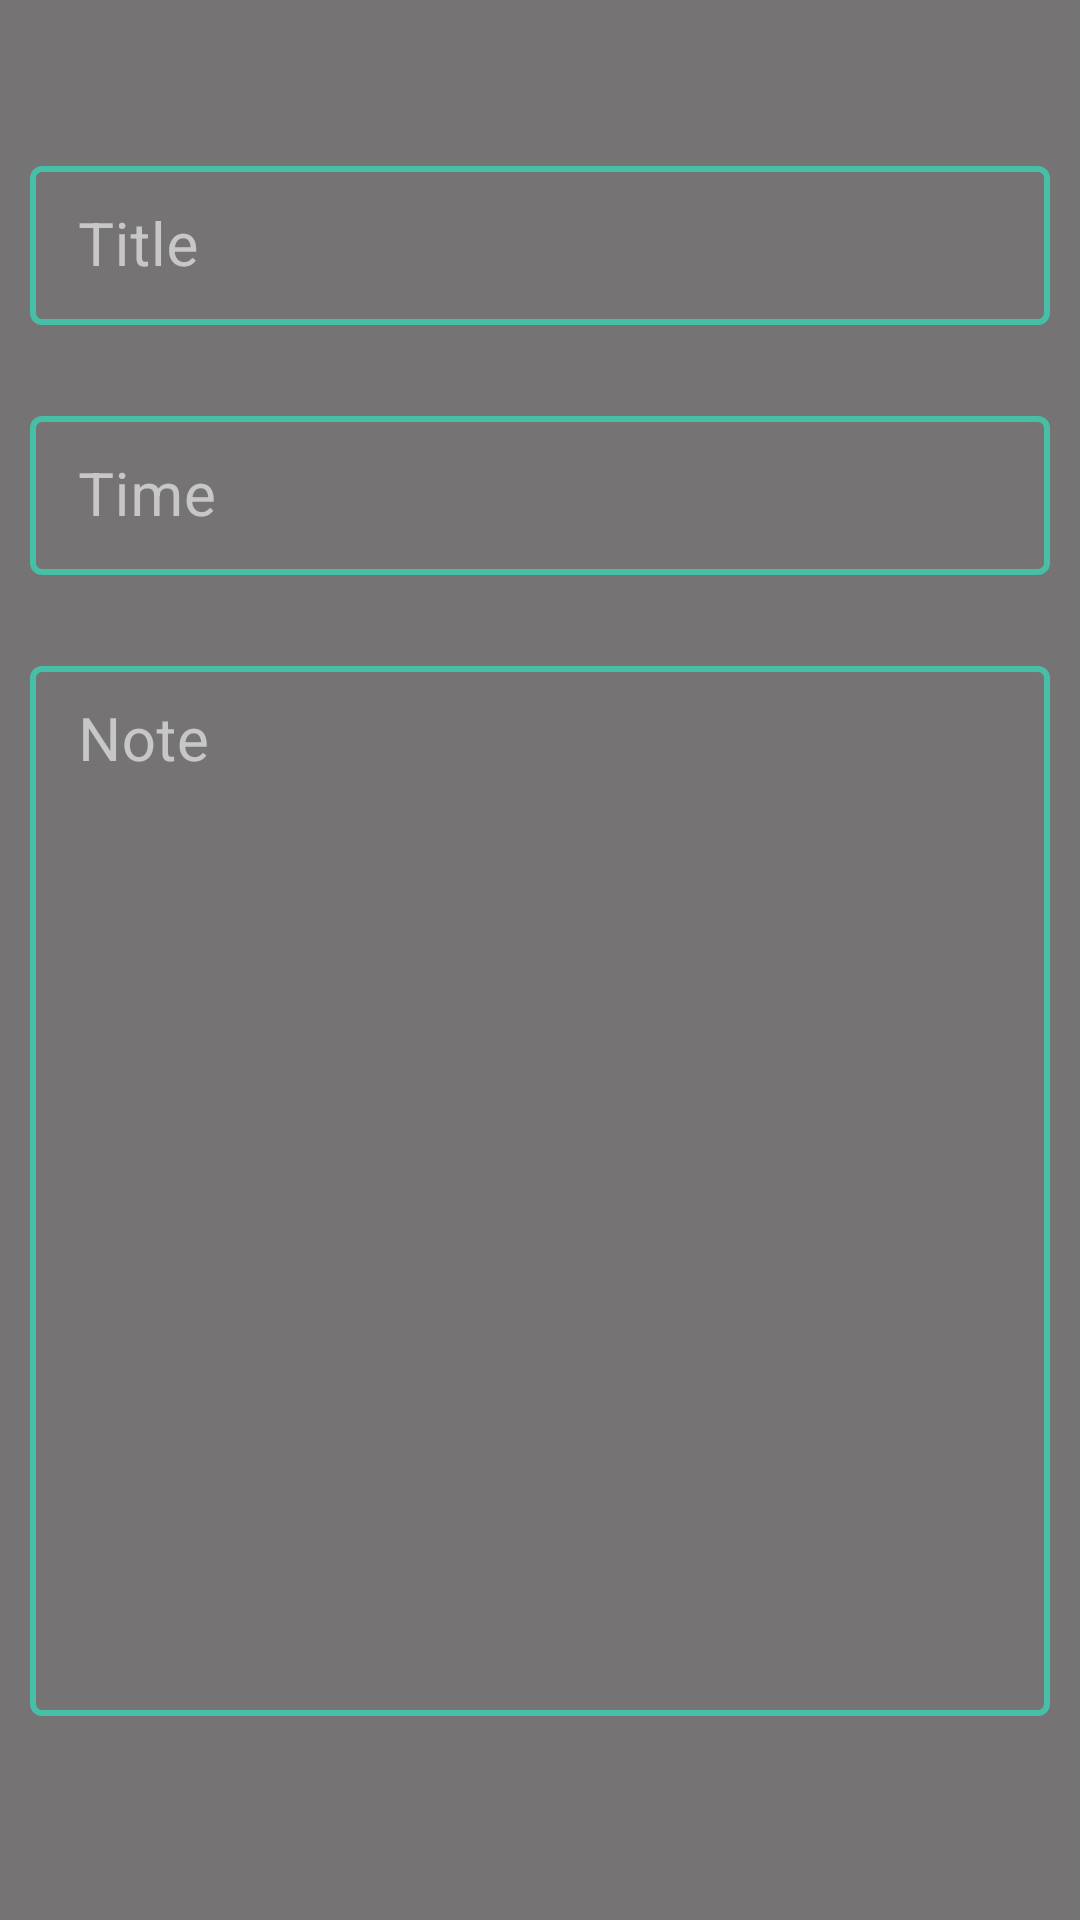

This screen was rendered from an Android layout file. Write that file and the resources it references.
<!-- AndroidManifest.xml: application theme AppTheme -->
<!-- res/layout/activity_reminder_edit.xml -->
<?xml version="1.0" encoding="utf-8"?>
<LinearLayout xmlns:android="http://schemas.android.com/apk/res/android"
    xmlns:app="http://schemas.android.com/apk/res-auto"
    xmlns:tools="http://schemas.android.com/tools"
    android:id="@+id/relativeLayout"
    android:layout_width="match_parent"
    android:layout_height="match_parent"
    tools:context=".ReminderEdit"
    android:orientation="vertical"
    android:theme="@style/Theme.MaterialComponents.Bridge">

    <LinearLayout
        android:layout_width="match_parent"
        android:layout_height="match_parent"
        android:layout_gravity="center"
        android:layout_marginLeft="10dp"
        android:layout_marginTop="50dp"
        android:layout_marginRight="10dp"
        android:orientation="vertical">
        <com.google.android.material.textfield.TextInputLayout
            android:layout_width="match_parent"
            android:layout_height="wrap_content"
            style="@style/LoginTextInputLayoutStyle"
            android:hint="Title"
            android:id="@+id/titleLayout"
            >
            <com.google.android.material.textfield.TextInputEditText
                android:id="@+id/title"
                android:inputType="text"
                android:textColor="@color/button"
                android:textSize="20sp"
                android:layout_width="match_parent"
                android:layout_height="wrap_content"/>
        </com.google.android.material.textfield.TextInputLayout>

        <com.google.android.material.textfield.TextInputLayout
            android:layout_width="match_parent"
            android:layout_height="wrap_content"
            android:layout_marginTop="25dp"
            style="@style/LoginTextInputLayoutStyle"
            android:hint="Time"
            android:id="@+id/timeLayout"
            >
            <com.google.android.material.textfield.TextInputEditText
                android:id="@+id/time"
                android:layout_width="match_parent"
                android:layout_height="wrap_content"
                android:textColor="@color/button"
                android:textSize="20sp" />
        </com.google.android.material.textfield.TextInputLayout>

        <com.google.android.material.textfield.TextInputLayout
            android:layout_width="match_parent"
            android:layout_height="wrap_content"
            android:layout_marginTop="25dp"
            style="@style/LoginTextInputLayoutStyle"
            android:hint="Note"
            android:id="@+id/desLayout"
            >
            <com.google.android.material.textfield.TextInputEditText
                android:id="@+id/desc"
                android:layout_width="match_parent"
                android:layout_height="350dp"
                android:ems="10"
                android:gravity="top|left"
                android:inputType="textPersonName"
                android:textColor="@color/button"
                android:textSize="20sp" />
        </com.google.android.material.textfield.TextInputLayout>

        <Button
            android:id="@+id/saveButton"
            android:background="#8F8FFB"
            android:layout_width="150dp"
            android:layout_height="40dp"
            android:layout_gravity="center"
            android:layout_marginTop="75dp"
            android:layout_weight="0"
            android:text="Save"
            android:textColor="@color/button" />
    </LinearLayout>

</LinearLayout>
<!-- resources referenced by this layout -->
<resources>
  <color name="button">#eeeeee</color>
  <style name="LoginTextInputLayoutStyle" parent="Widget.MaterialComponents.TextInputLayout.OutlinedBox.Dense">
          <item name="boxStrokeColor">@color/text_input</item>1
          <item name="boxStrokeWidth">2dp</item>
          <item name="hintTextColor">@color/white</item>
          <item name="errorTextColor">@color/accent</item>
          <item name="errorIconTint">@color/accent</item>
          <item name="boxStrokeErrorColor">@color/accent</item>
      </style>
  <style name="AppTheme" parent="Theme.AppCompat.Light.DarkActionBar">
          
          <item name="colorPrimary">@color/primary</item>
          <item name="colorPrimaryDark">@color/primary_dark</item>
          <item name="colorAccent">@color/accent</item>
          <item name="android:windowBackground">@color/background</item>
  
          <item name="colorControlNormal">@color/iron</item>
          <item name="colorControlActivated">@color/white</item>
          <item name="colorControlHighlight">@color/white</item>
          <item name="android:textColorHint">@color/iron</item>
          <item name="android:windowContentTransitions">true</item>
          <item name="colorButtonNormal">@color/button</item>
          <item name="android:colorButtonNormal">@color/accent</item>
  
      </style>
  <color name="white">#FFFFFF</color>
  <color name="accent">#E43F5A</color>
  <color name="primary">#393939</color>
  <color name="primary_dark">#504F4F</color>
  <color name="background">#C44C4949</color>
  <color name="iron">#CCCCCC</color>
</resources>
